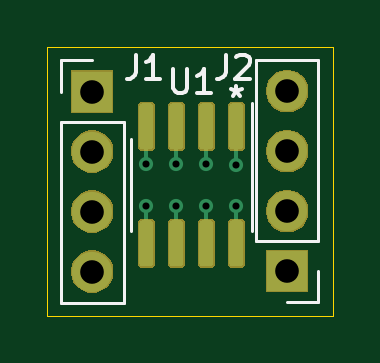
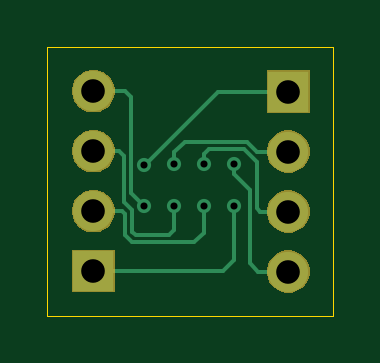
Circuit board: 8 layer files. Board 12.1 x 11.4 mm.
- bottom_copper: SOIC 8-14-16-20-B_Cu.gbl (3225 bytes)
- bottom_mask: SOIC 8-14-16-20-B_Mask.gbs (6446 bytes)
- bottom_silk: SOIC 8-14-16-20-B_SilkS.gbo (498 bytes)
- outline: SOIC 8-14-16-20-Edge_Cuts.gko (688 bytes)
- top_copper: SOIC 8-14-16-20-F_Cu.gtl (16273 bytes)
- top_mask: SOIC 8-14-16-20-F_Mask.gts (14066 bytes)
- top_silk: SOIC 8-14-16-20-F_SilkS.gto (2726 bytes)
- drill: SOIC 8-14-16-20.drl (498 bytes)

=== bottom_copper: SOIC 8-14-16-20-B_Cu.gbl ===
G04 #@! TF.GenerationSoftware,KiCad,Pcbnew,(5.1.5)-3*
G04 #@! TF.CreationDate,2020-08-05T15:55:15-04:00*
G04 #@! TF.ProjectId,SOIC 8-14-16-20,534f4943-2038-42d3-9134-2d31362d3230,rev?*
G04 #@! TF.SameCoordinates,Original*
G04 #@! TF.FileFunction,Copper,L2,Bot*
G04 #@! TF.FilePolarity,Positive*
%FSLAX46Y46*%
G04 Gerber Fmt 4.6, Leading zero omitted, Abs format (unit mm)*
G04 Created by KiCad (PCBNEW (5.1.5)-3) date 2020-08-05 15:55:15*
%MOMM*%
%LPD*%
G04 APERTURE LIST*
%ADD10O,1.700000X1.700000*%
%ADD11R,1.700000X1.700000*%
%ADD12C,0.600000*%
%ADD13C,0.152400*%
G04 APERTURE END LIST*
D10*
X148550000Y-81680000D03*
X148550000Y-84220000D03*
X148550000Y-86760000D03*
D11*
X148550000Y-89300000D03*
D10*
X140300000Y-89320000D03*
X140300000Y-86780000D03*
X140300000Y-84240000D03*
D11*
X140300000Y-81700000D03*
D12*
X142595600Y-84785200D03*
X143865600Y-84785200D03*
X145135600Y-84785200D03*
X146400000Y-84800000D03*
X146405600Y-86563200D03*
X145135600Y-86563200D03*
X143865600Y-86563200D03*
X142595600Y-86563200D03*
D13*
X142595600Y-85209464D02*
X141935200Y-85869864D01*
X142595600Y-84785200D02*
X142595600Y-85209464D01*
X141935200Y-85869864D02*
X141935200Y-88950800D01*
X141566000Y-89320000D02*
X140300000Y-89320000D01*
X141935200Y-88950800D02*
X141566000Y-89320000D01*
X141630400Y-86651681D02*
X141502081Y-86780000D01*
X143865600Y-84785200D02*
X143865600Y-84328000D01*
X141502081Y-86780000D02*
X140300000Y-86780000D01*
X143662400Y-84124800D02*
X142189200Y-84124800D01*
X143865600Y-84328000D02*
X143662400Y-84124800D01*
X142189200Y-84124800D02*
X141630400Y-84683600D01*
X141630400Y-84683600D02*
X141630400Y-86651681D01*
X142036800Y-83820000D02*
X141616800Y-84240000D01*
X141616800Y-84240000D02*
X140300000Y-84240000D01*
X145135600Y-84785200D02*
X145135600Y-84277200D01*
X144678400Y-83820000D02*
X142036800Y-83820000D01*
X145135600Y-84277200D02*
X144678400Y-83820000D01*
X141302400Y-81700000D02*
X140300000Y-81700000D01*
X143269600Y-81700000D02*
X141302400Y-81700000D01*
X146400000Y-84800000D02*
X146369600Y-84800000D01*
X146369600Y-84800000D02*
X143269600Y-81700000D01*
X146405600Y-86563200D02*
X146964400Y-86004400D01*
X146964400Y-86004400D02*
X146964400Y-81940400D01*
X147224800Y-81680000D02*
X148550000Y-81680000D01*
X146964400Y-81940400D02*
X147224800Y-81680000D01*
X147478800Y-84220000D02*
X148550000Y-84220000D01*
X147269200Y-86360000D02*
X147269200Y-84429600D01*
X146913600Y-86715600D02*
X147269200Y-86360000D01*
X145135600Y-87579200D02*
X145338800Y-87782400D01*
X145135600Y-86563200D02*
X145135600Y-87579200D01*
X146761200Y-87782400D02*
X146913600Y-87630000D01*
X145338800Y-87782400D02*
X146761200Y-87782400D01*
X147269200Y-84429600D02*
X147478800Y-84220000D01*
X146913600Y-87630000D02*
X146913600Y-86715600D01*
X147347919Y-86760000D02*
X148550000Y-86760000D01*
X147218400Y-86889519D02*
X147347919Y-86760000D01*
X144272000Y-88087200D02*
X146913600Y-88087200D01*
X143865600Y-86563200D02*
X143865600Y-87680800D01*
X143865600Y-87680800D02*
X144272000Y-88087200D01*
X146913600Y-88087200D02*
X147218400Y-87782400D01*
X147218400Y-87782400D02*
X147218400Y-86889519D01*
X143046400Y-89300000D02*
X148550000Y-89300000D01*
X142595600Y-86563200D02*
X142595600Y-88849200D01*
X142595600Y-88849200D02*
X143046400Y-89300000D01*
M02*

=== bottom_mask: SOIC 8-14-16-20-B_Mask.gbs ===
G04 #@! TF.GenerationSoftware,KiCad,Pcbnew,(5.1.5)-3*
G04 #@! TF.CreationDate,2020-08-05T15:55:15-04:00*
G04 #@! TF.ProjectId,SOIC 8-14-16-20,534f4943-2038-42d3-9134-2d31362d3230,rev?*
G04 #@! TF.SameCoordinates,Original*
G04 #@! TF.FileFunction,Soldermask,Bot*
G04 #@! TF.FilePolarity,Negative*
%FSLAX46Y46*%
G04 Gerber Fmt 4.6, Leading zero omitted, Abs format (unit mm)*
G04 Created by KiCad (PCBNEW (5.1.5)-3) date 2020-08-05 15:55:15*
%MOMM*%
%LPD*%
G04 APERTURE LIST*
%ADD10C,0.100000*%
G04 APERTURE END LIST*
D10*
G36*
X140413512Y-88423927D02*
G01*
X140562812Y-88453624D01*
X140726784Y-88521544D01*
X140874354Y-88620147D01*
X140999853Y-88745646D01*
X141098456Y-88893216D01*
X141166376Y-89057188D01*
X141201000Y-89231259D01*
X141201000Y-89408741D01*
X141166376Y-89582812D01*
X141098456Y-89746784D01*
X140999853Y-89894354D01*
X140874354Y-90019853D01*
X140726784Y-90118456D01*
X140562812Y-90186376D01*
X140413512Y-90216073D01*
X140388742Y-90221000D01*
X140211258Y-90221000D01*
X140186488Y-90216073D01*
X140037188Y-90186376D01*
X139873216Y-90118456D01*
X139725646Y-90019853D01*
X139600147Y-89894354D01*
X139501544Y-89746784D01*
X139433624Y-89582812D01*
X139399000Y-89408741D01*
X139399000Y-89231259D01*
X139433624Y-89057188D01*
X139501544Y-88893216D01*
X139600147Y-88745646D01*
X139725646Y-88620147D01*
X139873216Y-88521544D01*
X140037188Y-88453624D01*
X140186488Y-88423927D01*
X140211258Y-88419000D01*
X140388742Y-88419000D01*
X140413512Y-88423927D01*
G37*
G36*
X149451000Y-90201000D02*
G01*
X147649000Y-90201000D01*
X147649000Y-88399000D01*
X149451000Y-88399000D01*
X149451000Y-90201000D01*
G37*
G36*
X140413512Y-85883927D02*
G01*
X140562812Y-85913624D01*
X140726784Y-85981544D01*
X140874354Y-86080147D01*
X140999853Y-86205646D01*
X141098456Y-86353216D01*
X141166376Y-86517188D01*
X141201000Y-86691259D01*
X141201000Y-86868741D01*
X141166376Y-87042812D01*
X141098456Y-87206784D01*
X140999853Y-87354354D01*
X140874354Y-87479853D01*
X140726784Y-87578456D01*
X140562812Y-87646376D01*
X140413512Y-87676073D01*
X140388742Y-87681000D01*
X140211258Y-87681000D01*
X140186488Y-87676073D01*
X140037188Y-87646376D01*
X139873216Y-87578456D01*
X139725646Y-87479853D01*
X139600147Y-87354354D01*
X139501544Y-87206784D01*
X139433624Y-87042812D01*
X139399000Y-86868741D01*
X139399000Y-86691259D01*
X139433624Y-86517188D01*
X139501544Y-86353216D01*
X139600147Y-86205646D01*
X139725646Y-86080147D01*
X139873216Y-85981544D01*
X140037188Y-85913624D01*
X140186488Y-85883927D01*
X140211258Y-85879000D01*
X140388742Y-85879000D01*
X140413512Y-85883927D01*
G37*
G36*
X148663512Y-85863927D02*
G01*
X148812812Y-85893624D01*
X148976784Y-85961544D01*
X149124354Y-86060147D01*
X149249853Y-86185646D01*
X149348456Y-86333216D01*
X149416376Y-86497188D01*
X149451000Y-86671259D01*
X149451000Y-86848741D01*
X149416376Y-87022812D01*
X149348456Y-87186784D01*
X149249853Y-87334354D01*
X149124354Y-87459853D01*
X148976784Y-87558456D01*
X148812812Y-87626376D01*
X148663512Y-87656073D01*
X148638742Y-87661000D01*
X148461258Y-87661000D01*
X148436488Y-87656073D01*
X148287188Y-87626376D01*
X148123216Y-87558456D01*
X147975646Y-87459853D01*
X147850147Y-87334354D01*
X147751544Y-87186784D01*
X147683624Y-87022812D01*
X147649000Y-86848741D01*
X147649000Y-86671259D01*
X147683624Y-86497188D01*
X147751544Y-86333216D01*
X147850147Y-86185646D01*
X147975646Y-86060147D01*
X148123216Y-85961544D01*
X148287188Y-85893624D01*
X148436488Y-85863927D01*
X148461258Y-85859000D01*
X148638742Y-85859000D01*
X148663512Y-85863927D01*
G37*
G36*
X140413512Y-83343927D02*
G01*
X140562812Y-83373624D01*
X140726784Y-83441544D01*
X140874354Y-83540147D01*
X140999853Y-83665646D01*
X141098456Y-83813216D01*
X141166376Y-83977188D01*
X141201000Y-84151259D01*
X141201000Y-84328741D01*
X141166376Y-84502812D01*
X141098456Y-84666784D01*
X140999853Y-84814354D01*
X140874354Y-84939853D01*
X140726784Y-85038456D01*
X140562812Y-85106376D01*
X140413512Y-85136073D01*
X140388742Y-85141000D01*
X140211258Y-85141000D01*
X140186488Y-85136073D01*
X140037188Y-85106376D01*
X139873216Y-85038456D01*
X139725646Y-84939853D01*
X139600147Y-84814354D01*
X139501544Y-84666784D01*
X139433624Y-84502812D01*
X139399000Y-84328741D01*
X139399000Y-84151259D01*
X139433624Y-83977188D01*
X139501544Y-83813216D01*
X139600147Y-83665646D01*
X139725646Y-83540147D01*
X139873216Y-83441544D01*
X140037188Y-83373624D01*
X140186488Y-83343927D01*
X140211258Y-83339000D01*
X140388742Y-83339000D01*
X140413512Y-83343927D01*
G37*
G36*
X148663512Y-83323927D02*
G01*
X148812812Y-83353624D01*
X148976784Y-83421544D01*
X149124354Y-83520147D01*
X149249853Y-83645646D01*
X149348456Y-83793216D01*
X149416376Y-83957188D01*
X149451000Y-84131259D01*
X149451000Y-84308741D01*
X149416376Y-84482812D01*
X149348456Y-84646784D01*
X149249853Y-84794354D01*
X149124354Y-84919853D01*
X148976784Y-85018456D01*
X148812812Y-85086376D01*
X148663512Y-85116073D01*
X148638742Y-85121000D01*
X148461258Y-85121000D01*
X148436488Y-85116073D01*
X148287188Y-85086376D01*
X148123216Y-85018456D01*
X147975646Y-84919853D01*
X147850147Y-84794354D01*
X147751544Y-84646784D01*
X147683624Y-84482812D01*
X147649000Y-84308741D01*
X147649000Y-84131259D01*
X147683624Y-83957188D01*
X147751544Y-83793216D01*
X147850147Y-83645646D01*
X147975646Y-83520147D01*
X148123216Y-83421544D01*
X148287188Y-83353624D01*
X148436488Y-83323927D01*
X148461258Y-83319000D01*
X148638742Y-83319000D01*
X148663512Y-83323927D01*
G37*
G36*
X141201000Y-82601000D02*
G01*
X139399000Y-82601000D01*
X139399000Y-80799000D01*
X141201000Y-80799000D01*
X141201000Y-82601000D01*
G37*
G36*
X148663512Y-80783927D02*
G01*
X148812812Y-80813624D01*
X148976784Y-80881544D01*
X149124354Y-80980147D01*
X149249853Y-81105646D01*
X149348456Y-81253216D01*
X149416376Y-81417188D01*
X149451000Y-81591259D01*
X149451000Y-81768741D01*
X149416376Y-81942812D01*
X149348456Y-82106784D01*
X149249853Y-82254354D01*
X149124354Y-82379853D01*
X148976784Y-82478456D01*
X148812812Y-82546376D01*
X148663512Y-82576073D01*
X148638742Y-82581000D01*
X148461258Y-82581000D01*
X148436488Y-82576073D01*
X148287188Y-82546376D01*
X148123216Y-82478456D01*
X147975646Y-82379853D01*
X147850147Y-82254354D01*
X147751544Y-82106784D01*
X147683624Y-81942812D01*
X147649000Y-81768741D01*
X147649000Y-81591259D01*
X147683624Y-81417188D01*
X147751544Y-81253216D01*
X147850147Y-81105646D01*
X147975646Y-80980147D01*
X148123216Y-80881544D01*
X148287188Y-80813624D01*
X148436488Y-80783927D01*
X148461258Y-80779000D01*
X148638742Y-80779000D01*
X148663512Y-80783927D01*
G37*
M02*

=== bottom_silk: SOIC 8-14-16-20-B_SilkS.gbo ===
G04 #@! TF.GenerationSoftware,KiCad,Pcbnew,(5.1.5)-3*
G04 #@! TF.CreationDate,2020-08-05T15:55:15-04:00*
G04 #@! TF.ProjectId,SOIC 8-14-16-20,534f4943-2038-42d3-9134-2d31362d3230,rev?*
G04 #@! TF.SameCoordinates,Original*
G04 #@! TF.FileFunction,Legend,Bot*
G04 #@! TF.FilePolarity,Positive*
%FSLAX46Y46*%
G04 Gerber Fmt 4.6, Leading zero omitted, Abs format (unit mm)*
G04 Created by KiCad (PCBNEW (5.1.5)-3) date 2020-08-05 15:55:15*
%MOMM*%
%LPD*%
G04 APERTURE LIST*
G04 APERTURE END LIST*
M02*

=== outline: SOIC 8-14-16-20-Edge_Cuts.gko ===
G04 #@! TF.GenerationSoftware,KiCad,Pcbnew,(5.1.5)-3*
G04 #@! TF.CreationDate,2020-08-05T15:55:15-04:00*
G04 #@! TF.ProjectId,SOIC 8-14-16-20,534f4943-2038-42d3-9134-2d31362d3230,rev?*
G04 #@! TF.SameCoordinates,Original*
G04 #@! TF.FileFunction,Profile,NP*
%FSLAX46Y46*%
G04 Gerber Fmt 4.6, Leading zero omitted, Abs format (unit mm)*
G04 Created by KiCad (PCBNEW (5.1.5)-3) date 2020-08-05 15:55:15*
%MOMM*%
%LPD*%
G04 APERTURE LIST*
%ADD10C,0.050000*%
G04 APERTURE END LIST*
D10*
X138400000Y-91200000D02*
X138400000Y-79800000D01*
X150500000Y-91200000D02*
X138400000Y-91200000D01*
X150500000Y-79800000D02*
X150500000Y-91200000D01*
X138400000Y-79800000D02*
X150500000Y-79800000D01*
M02*

=== top_copper: SOIC 8-14-16-20-F_Cu.gtl (16273 bytes, source omitted) ===
=== top_mask: SOIC 8-14-16-20-F_Mask.gts (14066 bytes, source omitted) ===
=== top_silk: SOIC 8-14-16-20-F_SilkS.gto ===
G04 #@! TF.GenerationSoftware,KiCad,Pcbnew,(5.1.5)-3*
G04 #@! TF.CreationDate,2020-08-05T15:55:15-04:00*
G04 #@! TF.ProjectId,SOIC 8-14-16-20,534f4943-2038-42d3-9134-2d31362d3230,rev?*
G04 #@! TF.SameCoordinates,Original*
G04 #@! TF.FileFunction,Legend,Top*
G04 #@! TF.FilePolarity,Positive*
%FSLAX46Y46*%
G04 Gerber Fmt 4.6, Leading zero omitted, Abs format (unit mm)*
G04 Created by KiCad (PCBNEW (5.1.5)-3) date 2020-08-05 15:55:15*
%MOMM*%
%LPD*%
G04 APERTURE LIST*
%ADD10C,0.150000*%
%ADD11C,0.120000*%
G04 APERTURE END LIST*
D10*
X146400000Y-81452380D02*
X146400000Y-81690476D01*
X146161904Y-81595238D02*
X146400000Y-81690476D01*
X146638095Y-81595238D01*
X146257142Y-81880952D02*
X146400000Y-81690476D01*
X146542857Y-81880952D01*
D11*
X147060000Y-85650000D02*
X147060000Y-82200000D01*
X147060000Y-85650000D02*
X147060000Y-87600000D01*
X141940000Y-85650000D02*
X141940000Y-83700000D01*
X141940000Y-85650000D02*
X141940000Y-87600000D01*
X149880000Y-90630000D02*
X148550000Y-90630000D01*
X149880000Y-89300000D02*
X149880000Y-90630000D01*
X149880000Y-88030000D02*
X147220000Y-88030000D01*
X147220000Y-88030000D02*
X147220000Y-80350000D01*
X149880000Y-88030000D02*
X149880000Y-80350000D01*
X149880000Y-80350000D02*
X147220000Y-80350000D01*
X138970000Y-80370000D02*
X140300000Y-80370000D01*
X138970000Y-81700000D02*
X138970000Y-80370000D01*
X138970000Y-82970000D02*
X141630000Y-82970000D01*
X141630000Y-82970000D02*
X141630000Y-90650000D01*
X138970000Y-82970000D02*
X138970000Y-90650000D01*
X138970000Y-90650000D02*
X141630000Y-90650000D01*
D10*
X143738095Y-80752380D02*
X143738095Y-81561904D01*
X143785714Y-81657142D01*
X143833333Y-81704761D01*
X143928571Y-81752380D01*
X144119047Y-81752380D01*
X144214285Y-81704761D01*
X144261904Y-81657142D01*
X144309523Y-81561904D01*
X144309523Y-80752380D01*
X145309523Y-81752380D02*
X144738095Y-81752380D01*
X145023809Y-81752380D02*
X145023809Y-80752380D01*
X144928571Y-80895238D01*
X144833333Y-80990476D01*
X144738095Y-81038095D01*
X145966666Y-80152380D02*
X145966666Y-80866666D01*
X145919047Y-81009523D01*
X145823809Y-81104761D01*
X145680952Y-81152380D01*
X145585714Y-81152380D01*
X146395238Y-80247619D02*
X146442857Y-80200000D01*
X146538095Y-80152380D01*
X146776190Y-80152380D01*
X146871428Y-80200000D01*
X146919047Y-80247619D01*
X146966666Y-80342857D01*
X146966666Y-80438095D01*
X146919047Y-80580952D01*
X146347619Y-81152380D01*
X146966666Y-81152380D01*
X142166666Y-80152380D02*
X142166666Y-80866666D01*
X142119047Y-81009523D01*
X142023809Y-81104761D01*
X141880952Y-81152380D01*
X141785714Y-81152380D01*
X143166666Y-81152380D02*
X142595238Y-81152380D01*
X142880952Y-81152380D02*
X142880952Y-80152380D01*
X142785714Y-80295238D01*
X142690476Y-80390476D01*
X142595238Y-80438095D01*
M02*

=== drill: SOIC 8-14-16-20.drl ===
M48
; DRILL file {KiCad (5.1.5)-3} date 8/5/2020 3:55:19 PM
; FORMAT={-:-/ absolute / inch / decimal}
; #@! TF.CreationDate,2020-08-05T15:55:19-04:00
; #@! TF.GenerationSoftware,Kicad,Pcbnew,(5.1.5)-3
FMAT,2
INCH
T1C0.0118
T2C0.0394
%
G90
G05
T1
X5.614Y-3.338
X5.614Y-3.408
X5.664Y-3.338
X5.664Y-3.408
X5.714Y-3.338
X5.714Y-3.408
X5.7638Y-3.3386
X5.764Y-3.408
T2
X5.8484Y-3.2157
X5.8484Y-3.3157
X5.8484Y-3.4157
X5.8484Y-3.5157
X5.5236Y-3.2165
X5.5236Y-3.3165
X5.5236Y-3.4165
X5.5236Y-3.5165
T0
M30

